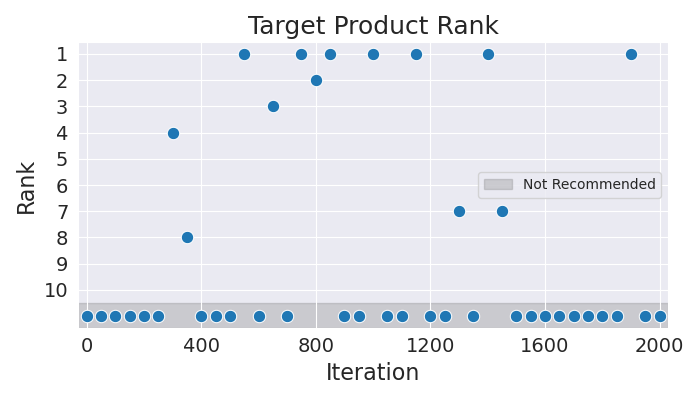

The file beside this chart, header and first rows:
Iteration, Rank
0, 11
50, 11
100, 11
150, 11
200, 11
250, 11
300, 4
350, 8
400, 11
450, 11
500, 11
550, 1
600, 11
650, 3
700, 11
750, 1
800, 2
850, 1
900, 11
950, 11
1000, 1
1050, 11
1100, 11
1150, 1
1200, 11
1250, 11
1300, 7
1350, 11
1400, 1
1450, 7
1500, 11
1550, 11
1600, 11
1650, 11
1700, 11
1750, 11
1800, 11
1850, 11
1900, 1
1950, 11
2000, 11
